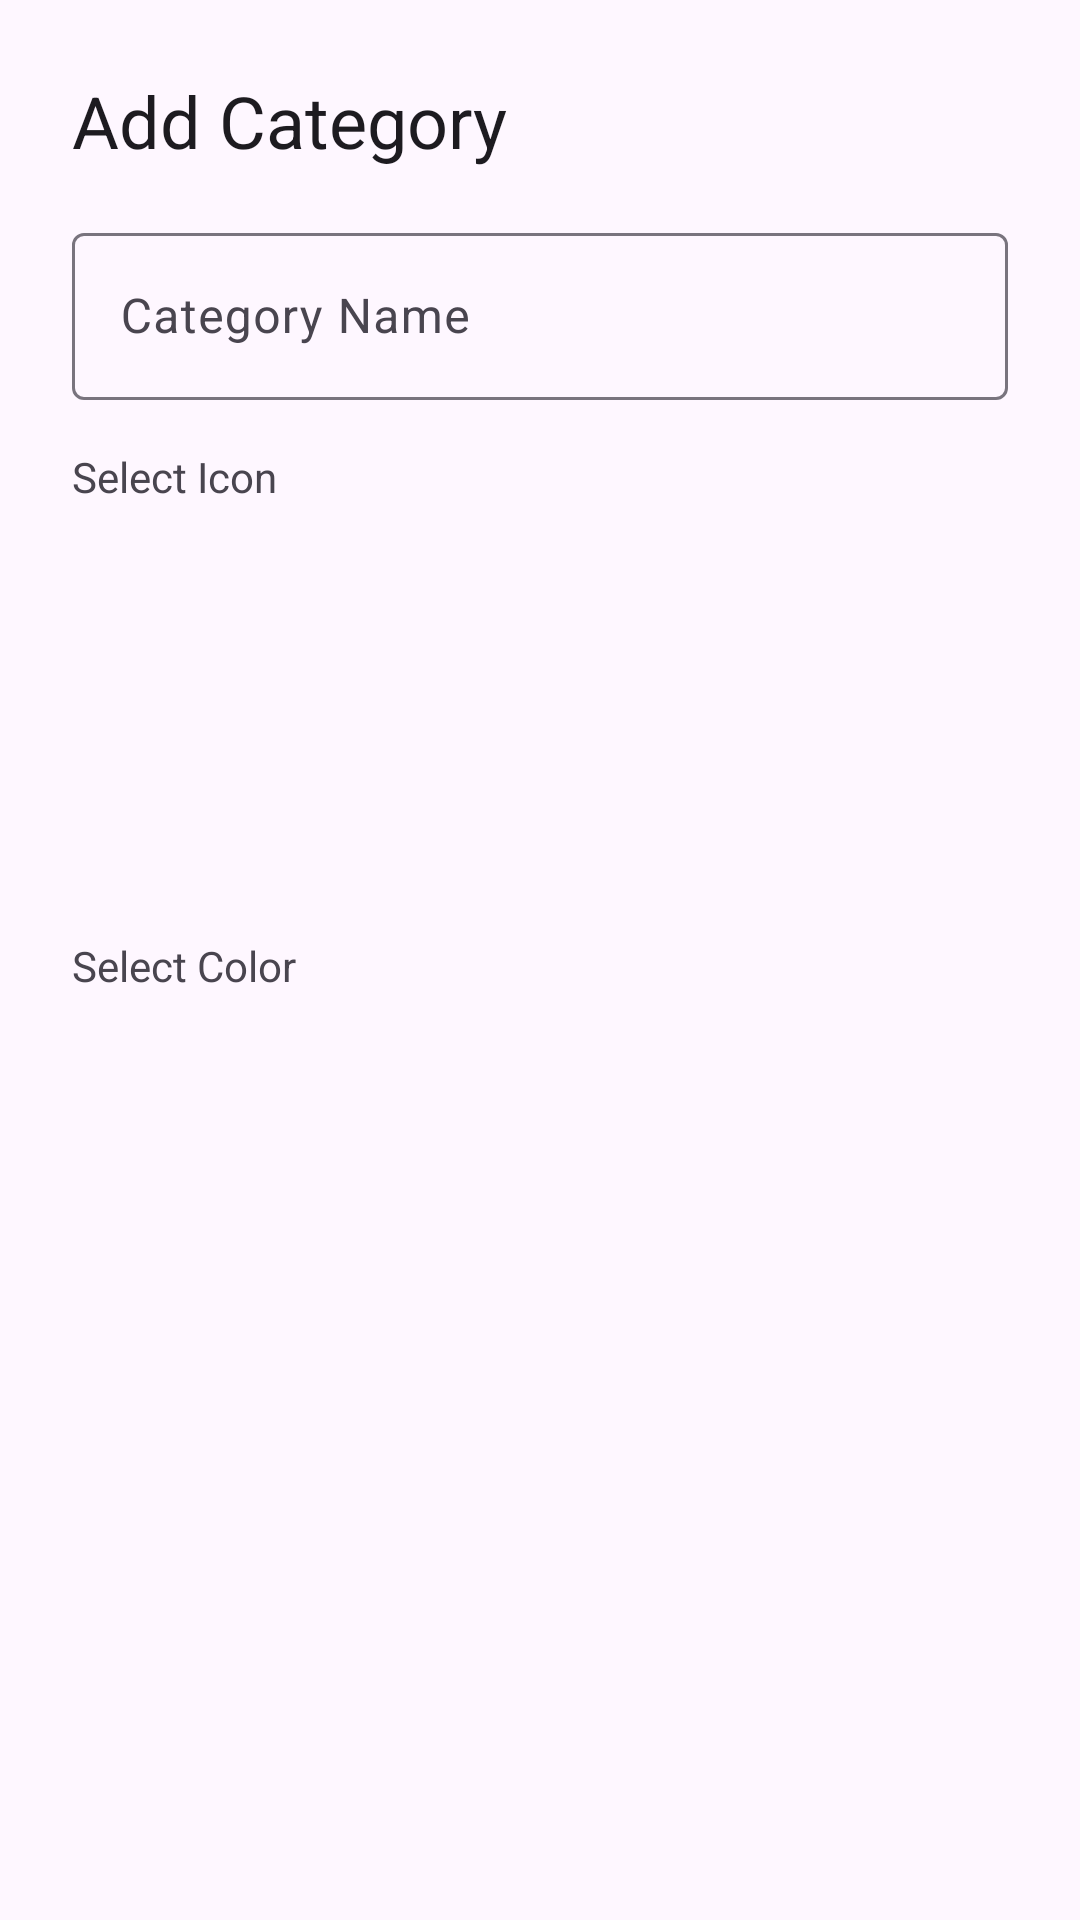

Write the Android layout XML for this screen, with the resource values it uses.
<!-- AndroidManifest.xml: application theme Theme.BudgetPlanner -->
<!-- res/layout/dialog_add_category.xml -->
<?xml version="1.0" encoding="utf-8"?>
<LinearLayout xmlns:android="http://schemas.android.com/apk/res/android"
    android:layout_width="match_parent"
    android:layout_height="wrap_content"
    android:orientation="vertical"
    android:padding="24dp">

    <TextView
        android:id="@+id/tvDialogTitle"
        android:layout_width="match_parent"
        android:layout_height="wrap_content"
        android:text="Add Category"
        android:textAppearance="?attr/textAppearanceHeadlineSmall"
        android:layout_marginBottom="16dp"/>

    <com.google.android.material.textfield.TextInputLayout
        android:layout_width="match_parent"
        android:layout_height="wrap_content"
        android:hint="Category Name"
        android:layout_marginBottom="16dp">

        <com.google.android.material.textfield.TextInputEditText
            android:id="@+id/etCategoryName"
            android:layout_width="match_parent"
            android:layout_height="wrap_content"
            android:inputType="textCapWords" />
    </com.google.android.material.textfield.TextInputLayout>

    <TextView
        android:layout_width="wrap_content"
        android:layout_height="wrap_content"
        android:text="Select Icon"
        android:layout_marginBottom="8dp"/>

    <androidx.recyclerview.widget.RecyclerView
        android:id="@+id/rvIconPicker"
        android:layout_width="match_parent"
        android:layout_height="120dp"
        android:layout_marginBottom="16dp"/>

    <TextView
        android:layout_width="wrap_content"
        android:layout_height="wrap_content"
        android:text="Select Color"
        android:layout_marginBottom="8dp"/>

    <androidx.recyclerview.widget.RecyclerView
        android:id="@+id/rvColorPicker"
        android:layout_width="match_parent"
        android:layout_height="60dp"
        android:layout_marginBottom="8dp"/>

</LinearLayout>
<!-- resources referenced by this layout -->
<resources>
  <style name="Theme.BudgetPlanner" parent="Base.Theme.BudgetPlanner" />
  <style name="Base.Theme.BudgetPlanner" parent="Theme.Material3.DayNight.NoActionBar">
          
          <item name="colorPrimary">@color/md_theme_light_primary</item>
          <item name="colorPrimaryContainer">@color/md_theme_light_primaryContainer</item>
          <item name="colorOnPrimary">@color/md_theme_light_onPrimary</item>
          <item name="colorSecondary">@color/md_theme_light_secondary</item>
          <item name="colorSecondaryContainer">@color/md_theme_light_secondaryContainer</item>
          <item name="colorOnSecondary">@color/md_theme_light_onSecondary</item>
          <item name="colorTertiary">@color/md_theme_light_tertiary</item>
      </style>
  <color name="md_theme_light_primary">#3F51B5</color>
  <color name="md_theme_light_primaryContainer">#E8EAF6</color>
  <color name="md_theme_light_onPrimary">#FFFFFF</color>
  <color name="md_theme_light_secondary">#3949AB</color>
  <color name="md_theme_light_secondaryContainer">#C5CAE9</color>
  <color name="md_theme_light_onSecondary">#FFFFFF</color>
  <color name="md_theme_light_tertiary">#7986CB</color>
</resources>
